Run: headless pygame with SDL's dummy video driver; simulated clock (each Clock.tick advances the game by its frame time, no real sleeping); random seed 0; keys injected as events and as key.get_pressed() state; mouse plan: one left click at the window centre at the start of phase 2, then a move to the lower-right quarter at the start of phase 3.
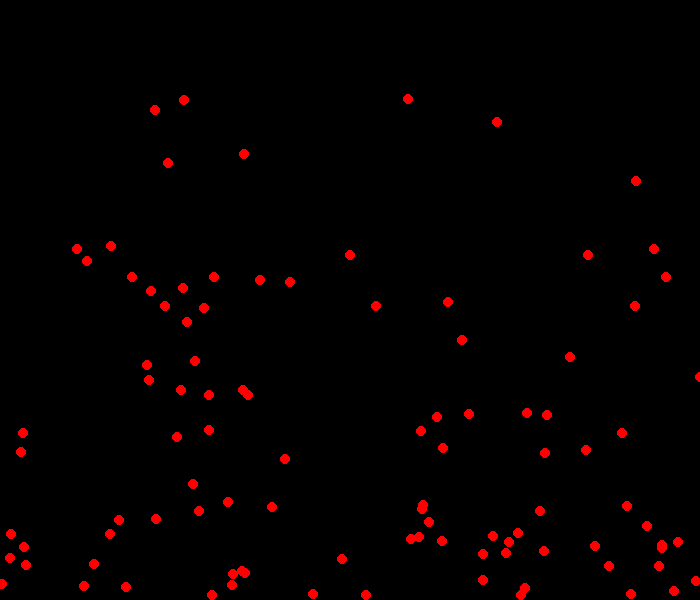
Frame 1 of 4 · flips 1–60 · no input
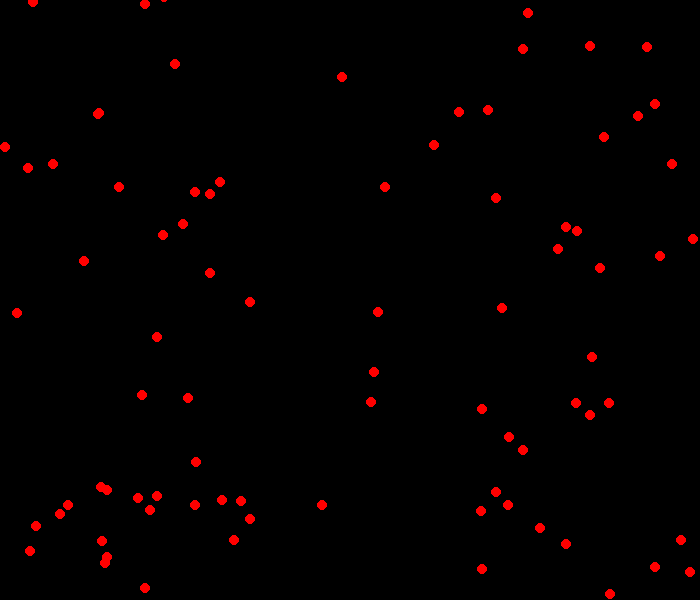
Frame 2 of 4 · flips 61–180 · clicked the window centre · tapped SPACE, RETURN · held RIGHT (→), D
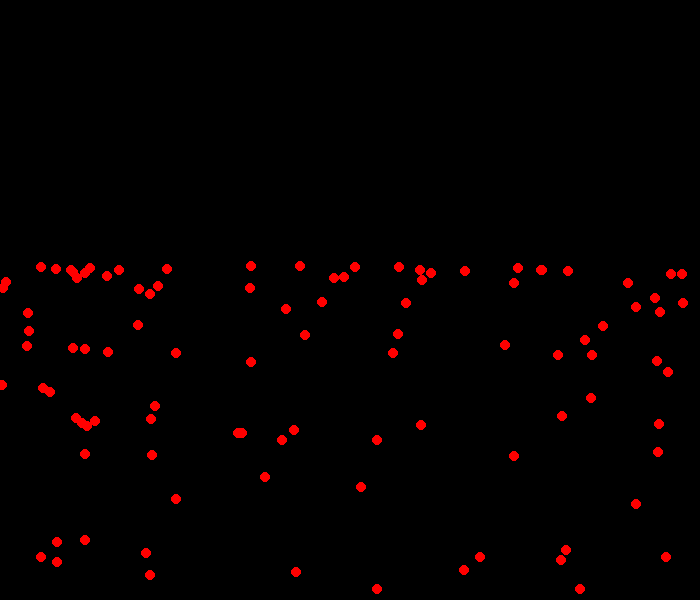
Frame 3 of 4 · flips 181–300 · moved the mouse to the lower-right quarter · held DOWN (↓), S
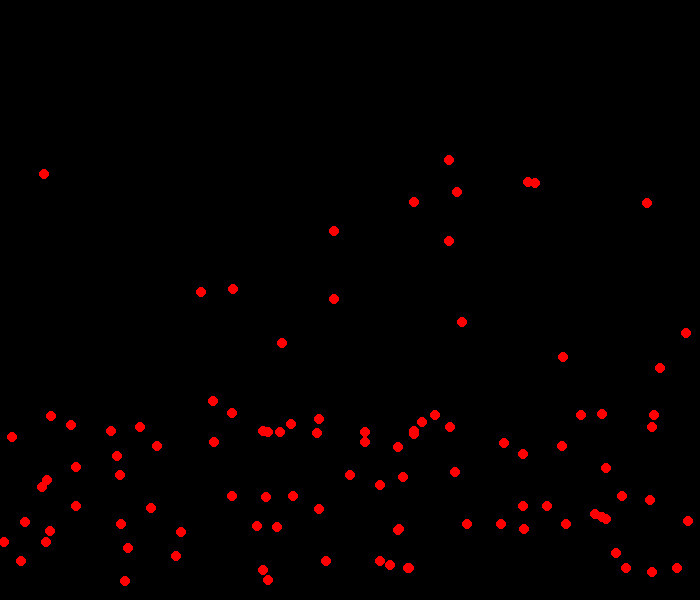
Frame 4 of 4 · flips 301–420 · held LEFT (←), A, UP (↑), W

The pygame program that drew these frames:

import pygame
import random

# settings
WIDTH, HEIGHT = 700, 600
FPS = 60
GRAVITY = 0.1
BOUNCE = 0.8
ball_radius = 5

# create 100 particles
balls = []
for i in range(100):
    balls.append({
        "x": random.randint(0, WIDTH),
        "y": random.randint(0, HEIGHT),
        "vel_x": random.uniform(-3, 3),
        "vel_y": random.uniform(-3, 3)
    })

# pygame setup
pygame.init()
screen = pygame.display.set_mode((WIDTH, HEIGHT))
pygame.display.set_caption("Particle System")
clock = pygame.time.Clock()

running = True
while running:
    # 1. handle input
    for event in pygame.event.get():
        if event.type == pygame.QUIT:
            running = False

        # click to spawn particles at mouse position
        if event.type == pygame.MOUSEBUTTONDOWN:
            mouse_x, mouse_y = pygame.mouse.get_pos()
            for ball in balls:
                ball["x"] = mouse_x
                ball["y"] = mouse_y
                ball["vel_x"] = random.uniform(-5, 5)
                ball["vel_y"] = random.uniform(-10, -2)

    # 2. update physics
    for ball in balls:
        ball["vel_y"] += GRAVITY
        ball["x"] += ball["vel_x"]
        ball["y"] += ball["vel_y"]

        # 3. collision detection per ball
        if ball["x"] + ball_radius >= WIDTH or ball["x"] - ball_radius <= 0:
            ball["vel_x"] = -ball["vel_x"]

        if ball["y"] + ball_radius >= HEIGHT:
            ball["y"] = HEIGHT - ball_radius
            ball["vel_y"] = -ball["vel_y"] * BOUNCE

    # 4. draw everything
    screen.fill((0, 0, 0))
    for ball in balls:
        pygame.draw.circle(screen, (255, 0, 0), (int(ball["x"]), int(ball["y"])), ball_radius)
    pygame.display.flip()

    clock.tick(FPS)

pygame.quit()
